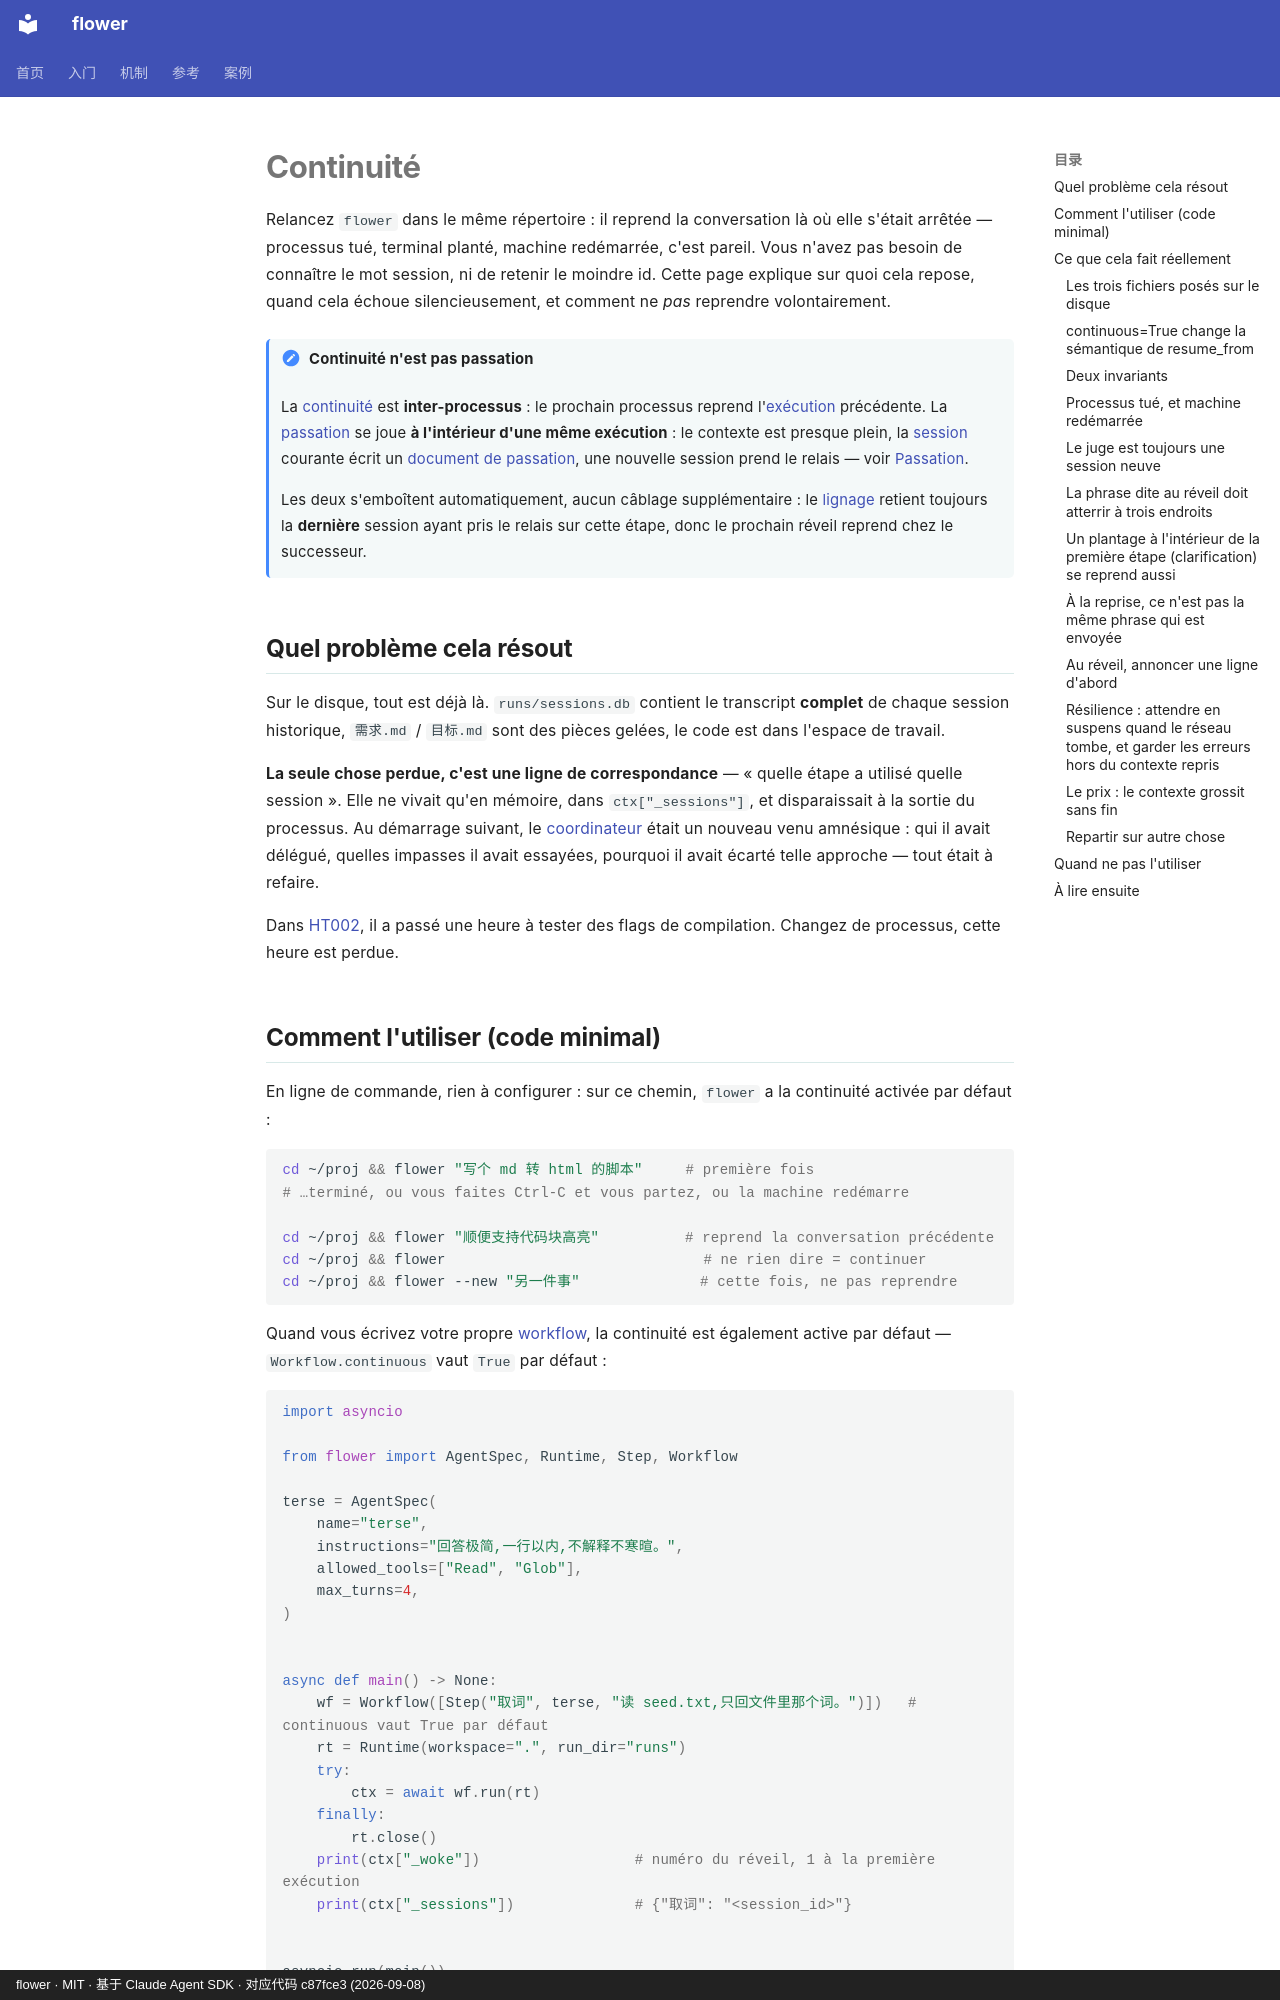

repository: ChenyuHeee/flower · page: fr/guide/continuity/index.html · generator: mkdocs · copyright: flower · MIT · 基于 Claude Agent SDK · 对应代码 c87fce3 (2026-09-08)

# Continuité

Relancez `flower` dans le même répertoire : il reprend la conversation là où elle s'était arrêtée — processus tué, terminal planté, machine redémarrée, c'est pareil. Vous n'avez pas besoin de connaître le mot session, ni de retenir le moindre id. Cette page explique sur quoi cela repose, quand cela échoue silencieusement, et comment ne *pas* reprendre volontairement.

!!! note "Continuité n'est pas passation"
    La [continuité](../reference/glossary.md#接续) est **inter-processus** : le prochain processus reprend l'[exécution](../reference/glossary.md#运行) précédente.
    La [passation](../reference/glossary.md#换代) se joue **à l'intérieur d'une même exécution** : le contexte est presque plein, la [session](../reference/glossary.md#会话) courante
    écrit un [document de passation](../reference/glossary.md#交接书), une nouvelle session prend le relais — voir [Passation](handoff.md).

    Les deux s'emboîtent automatiquement, aucun câblage supplémentaire : le [lignage](../reference/glossary.md#血缘) retient toujours la **dernière**
    session ayant pris le relais sur cette étape, donc le prochain réveil reprend chez le successeur.

## Quel problème cela résout {#解决什么问题}

Sur le disque, tout est déjà là. `runs/sessions.db` contient le transcript **complet** de chaque session historique, `需求.md` / `目标.md`
sont des pièces gelées, le code est dans l'espace de travail.

**La seule chose perdue, c'est une ligne de correspondance** — « quelle étape a utilisé quelle session ». Elle ne vivait qu'en mémoire, dans `ctx["_sessions"]`,
et disparaissait à la sortie du processus. Au démarrage suivant, le [coordinateur](../reference/glossary.md#协调者) était un nouveau venu amnésique : qui il avait délégué,
quelles impasses il avait essayées, pourquoi il avait écarté telle approche — tout était à refaire.

Dans [HT002](../cases/ht002.md), il a passé une heure à tester des flags de compilation. Changez de processus, cette heure est perdue.
